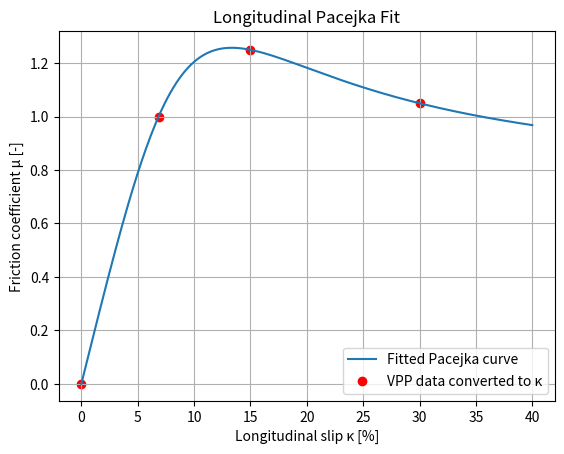
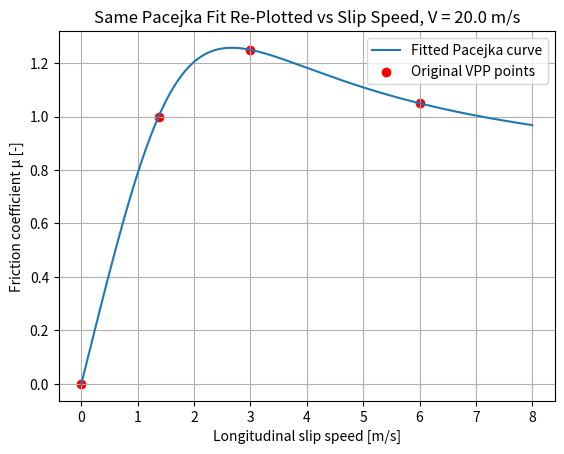

The matplotlib source for these figures, in order:
import matplotlib.pyplot as plt
import numpy as np
from scipy.optimize import differential_evolution, least_squares

# ------------------------------------------------------------
# VPP data
# ------------------------------------------------------------
# x_data = longitudinal slip speed [m/s]
# mu_data = friction coefficient [-]

x_data = np.array([0.0, 1.37, 3.0, 6.0])
mu_data = np.array([0.0, 1.00, 1.25, 1.05])

# ------------------------------------------------------------
# Reference vehicle speed
# ------------------------------------------------------------

V_vehicle = 20.0  # [m/s]

# ------------------------------------------------------------
# Convert slip speed to longitudinal tire slip κ
# ------------------------------------------------------------

kappa_data = x_data / V_vehicle

print("Converted data:")
for x, kappa, mu in zip(x_data, kappa_data, mu_data):
    print(f"slip speed = {x:5.2f} m/s | kappa = {kappa:7.4f} | mu = {mu:.3f}")

# ------------------------------------------------------------
# Longitudinal Pacejka model
# ------------------------------------------------------------
# μ(κ) = D * sin(C * atan(Bκ - E(Bκ - atan(Bκ))))


def pacejka_mu_kappa(kappa, B, C, D, E):
    return D * np.sin(C * np.arctan(B * kappa - E * (B * kappa - np.arctan(B * kappa))))


# ------------------------------------------------------------
# Residuals
# ------------------------------------------------------------
# This is where the fitting happens.
# IMPORTANT: use kappa_data, not x_data.


def residuals(params):
    B, C, D, E = params
    mu_fit = pacejka_mu_kappa(kappa_data, B, C, D, E)
    return mu_fit - mu_data


# ------------------------------------------------------------
# Bounds
# ------------------------------------------------------------

lower_bounds = [0.001, 0.1, 0.1, -5.0]
upper_bounds = [500.0, 3.0, 3.0, 5.0]

bounds = list(zip(lower_bounds, upper_bounds))

# ------------------------------------------------------------
# Optimization
# ------------------------------------------------------------

global_result = differential_evolution(
    lambda p: np.sum(residuals(p) ** 2), bounds=bounds, seed=1, tol=1e-10
)

local_result = least_squares(
    residuals,
    global_result.x,
    bounds=(lower_bounds, upper_bounds),
    xtol=1e-13,
    ftol=1e-13,
    gtol=1e-13,
    max_nfev=100000,
)

B, C, D, E = local_result.x

print("\nFitted Pacejka coefficients:")
print(f"B = {B:.6f}")
print(f"C = {C:.6f}")
print(f"D = {D:.6f}")
print(f"E = {E:.6f}")

print("\nComparison:")
for x, kappa, mu_target in zip(x_data, kappa_data, mu_data):
    mu_fit = pacejka_mu_kappa(kappa, B, C, D, E)

    print(
        f"slip speed = {x:5.2f} m/s | "
        f"kappa = {kappa:7.4f} | "
        f"kappa = {100 * kappa:6.2f}% | "
        f"target mu = {mu_target:6.3f} | "
        f"fit mu = {mu_fit:6.3f}"
    )

# ------------------------------------------------------------
# Plot versus κ
# ------------------------------------------------------------

kappa_plot = np.linspace(0.0, 0.4, 300)
mu_plot = pacejka_mu_kappa(kappa_plot, B, C, D, E)

plt.figure()
plt.plot(100 * kappa_plot, mu_plot, label="Fitted Pacejka curve")
plt.scatter(100 * kappa_data, mu_data, color="red", label="VPP data converted to κ")
plt.xlabel("Longitudinal slip κ [%]")
plt.ylabel("Friction coefficient μ [-]")
plt.title("Longitudinal Pacejka Fit")
plt.grid(True)
plt.legend()
plt.show()

# ------------------------------------------------------------
# Optional: plot same model versus original slip speed
# ------------------------------------------------------------

x_plot = np.linspace(0.0, 8.0, 300)
kappa_from_speed = x_plot / V_vehicle
mu_from_speed = pacejka_mu_kappa(kappa_from_speed, B, C, D, E)

plt.figure()
plt.plot(x_plot, mu_from_speed, label="Fitted Pacejka curve")
plt.scatter(x_data, mu_data, color="red", label="Original VPP points")
plt.xlabel("Longitudinal slip speed [m/s]")
plt.ylabel("Friction coefficient μ [-]")
plt.title(f"Same Pacejka Fit Re-Plotted vs Slip Speed, V = {V_vehicle:.1f} m/s")
plt.grid(True)
plt.legend()
plt.show()
